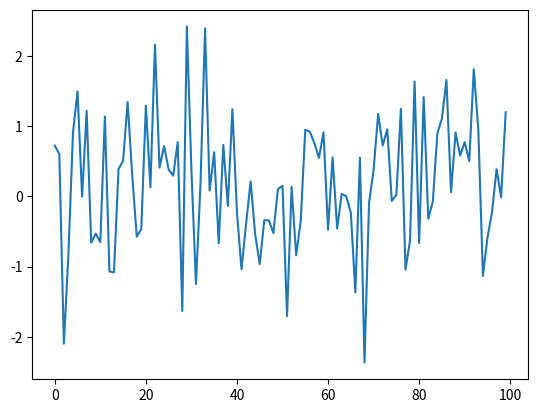

This figure's Python source:
import numpy as np
import matplotlib.pyplot as plt
#%matplotlib inline

x = np.random.randn(100)
plt.plot(x)
plt.show()
